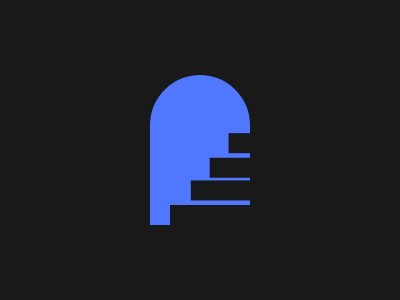

Give the HTML and CSS whose rendering is this image.

<!DOCTYPE html>
<html lang="en">

<head>
    <meta name="viewport" content="width=device-width, initial-scale=1.0">
    <title>#86. Stairway</title>
    <style>
        * {
            background: #191919;
            color: #191919
        }

        p {
            position: fixed
        }

        .a {
            width: 100px;
            height: 150px;
            background: #4F77FF;
            border-radius: 50px 50px 0 0;
            margin: 67px 142px
        }

        .b {
            width: 100px;
            height: 20px;
            margin: 208q 162px;
            box-shadow: 22q -26q, 42q -50q, 62q -76q
        }
    </style>
</head>

<body>
    <p class='a'></p>
    <p class='b'></p>
</body>

</html>